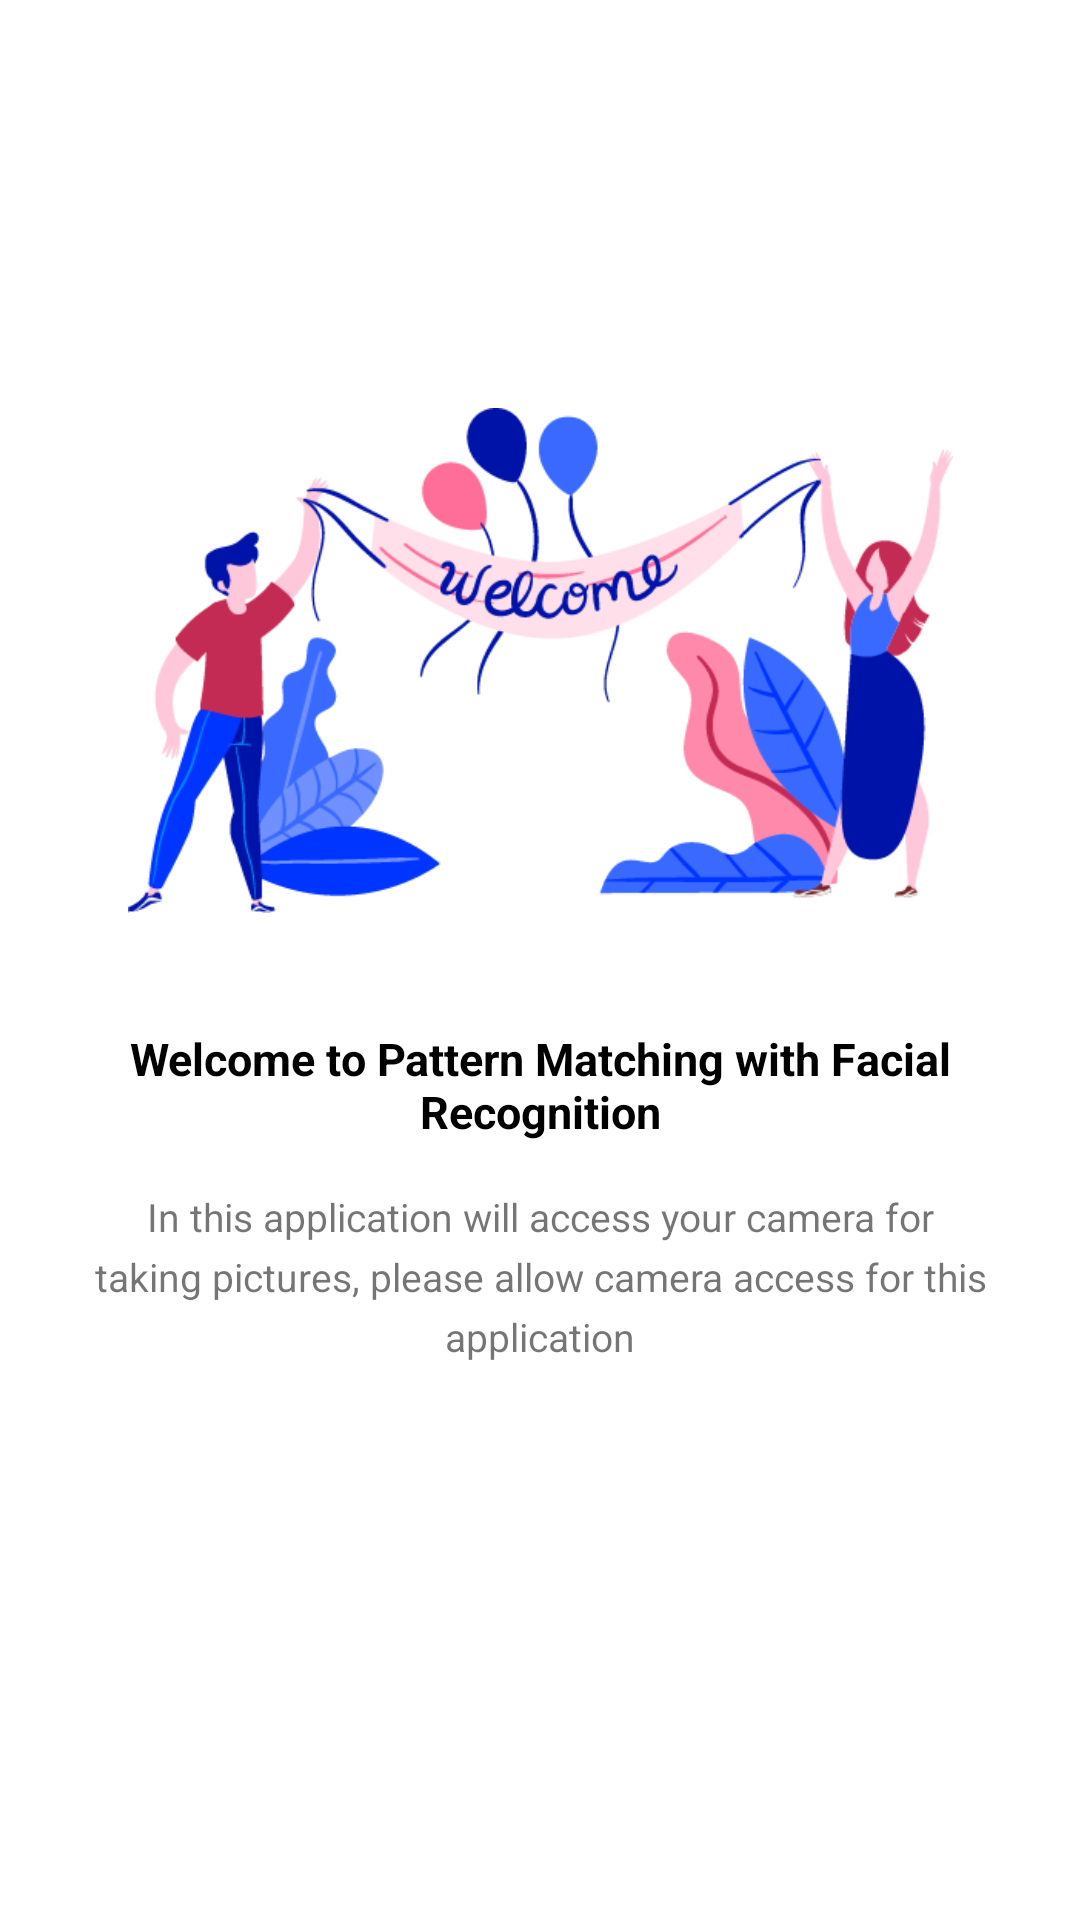

Reconstruct the res/layout file that produces this screen, plus the resources it refers to.
<!-- AndroidManifest.xml: application theme Theme.Capstoneb21capx0472 -->
<!-- res/layout/fragment_slider1.xml -->
<?xml version="1.0" encoding="utf-8"?>
<androidx.constraintlayout.widget.ConstraintLayout xmlns:android="http://schemas.android.com/apk/res/android"
    xmlns:app="http://schemas.android.com/apk/res-auto"
    xmlns:tools="http://schemas.android.com/tools"
    android:layout_width="match_parent"
    android:layout_height="match_parent"
    android:padding="16dp"
    tools:context=".ui.slider.fragment.Slider1Fragment">

   <ImageView
       android:id="@+id/imageView"
       android:layout_width="275dp"
       android:layout_height="169dp"
       android:layout_marginBottom="200dp"
       android:src="@drawable/welcome"
       app:layout_constraintBottom_toBottomOf="parent"
       app:layout_constraintEnd_toEndOf="parent"
       app:layout_constraintStart_toStartOf="parent"
       app:layout_constraintTop_toTopOf="parent"
       android:contentDescription="@string/welcome" />

   <TextView
       android:id="@+id/textView"
       android:layout_width="0dp"
       android:layout_height="wrap_content"
       android:layout_marginTop="38dp"
       android:gravity="center"
       android:text="@string/slider_welcome"
       android:textColor="@color/black"
       android:textSize="15sp"
       android:textStyle="bold"
       app:layout_constraintEnd_toEndOf="parent"
       app:layout_constraintStart_toStartOf="parent"
       app:layout_constraintTop_toBottomOf="@+id/imageView" />

   <TextView
       android:layout_width="0dp"
       android:layout_height="wrap_content"
       android:layout_marginStart="8dp"
       android:layout_marginTop="16dp"
       android:layout_marginEnd="8dp"
       android:lineHeight="20sp"
       android:text="@string/slider1"
       android:textAlignment="center"
       android:textSize="13sp"
       app:layout_constraintEnd_toEndOf="parent"
       app:layout_constraintStart_toStartOf="parent"
       app:layout_constraintTop_toBottomOf="@+id/textView" />

</androidx.constraintlayout.widget.ConstraintLayout>
<!-- resources referenced by this layout -->
<resources>
  <color name="black">#FF000000</color>
  <!-- drawable welcome: png bitmap (drawable-v24, 39175 bytes) -->
  <string name="slider1">In this application will access your camera for taking pictures,
                              please allow camera access for this application</string>
  <string name="slider_welcome">Welcome to Pattern Matching with Facial Recognition</string>
  <string name="welcome">Welcome to Pattern Matching with Facial Recognition App</string>
  <style name="Theme.Capstoneb21capx0472" parent="Theme.MaterialComponents.DayNight.DarkActionBar">
          
          <item name="colorPrimary">@color/blue_500</item>
          <item name="colorPrimaryVariant">@color/blue_700</item>
          <item name="colorOnPrimary">@color/white</item>
          
          <item name="colorSecondary">@color/yellow_200</item>
          <item name="colorSecondaryVariant">@color/yellow_700</item>
          <item name="colorOnSecondary">@color/black</item>
          
          <item name="android:statusBarColor" tools:targetApi="l">?attr/colorPrimaryVariant</item>
          
      </style>
  <color name="blue_500">#00B8F1</color>
  <color name="blue_700">#0088be</color>
  <color name="white">#FFFFFFFF</color>
  <color name="yellow_200">#ffcc29</color>
  <color name="yellow_700">#c79c00</color>
</resources>
